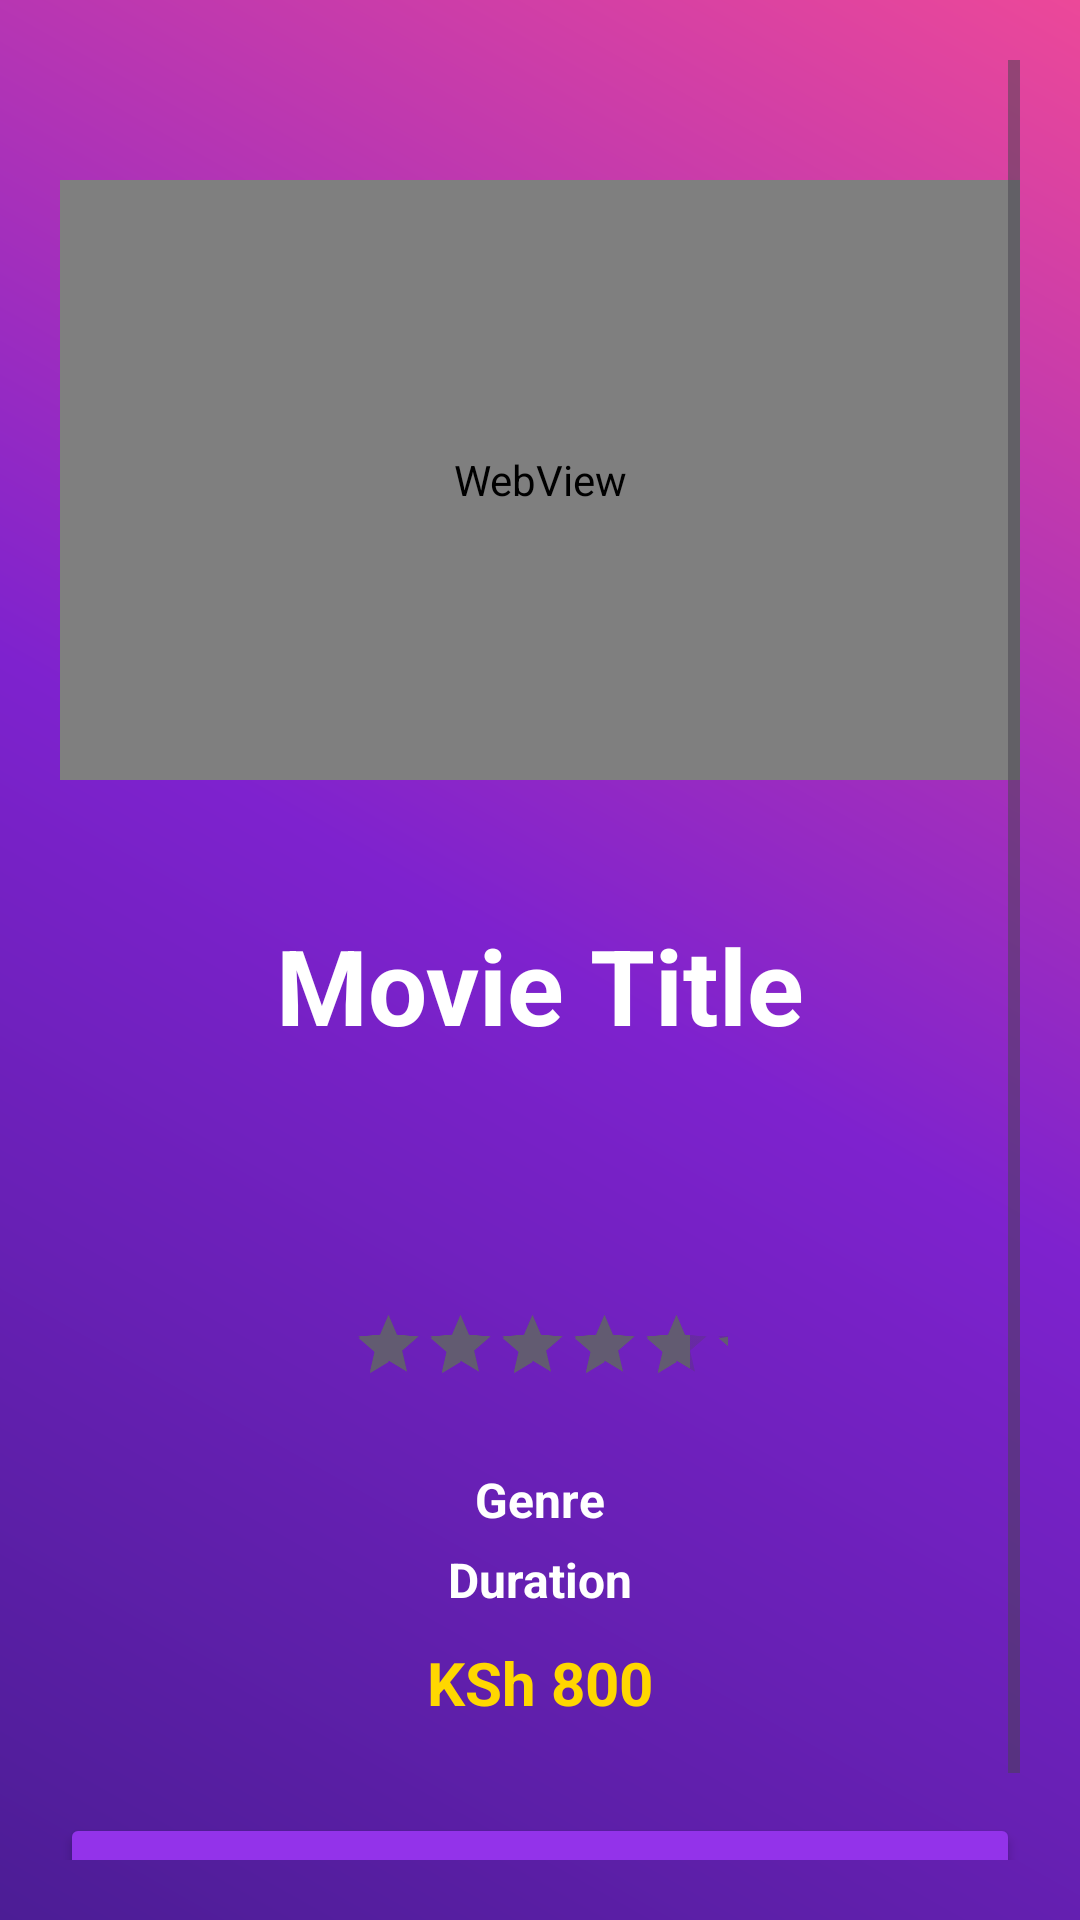

This screen was rendered from an Android layout file. Write that file and the resources it references.
<!-- AndroidManifest.xml: activity theme Theme.CinemaConnnect -->
<!-- res/layout/activity_movie_details.xml -->
<ScrollView xmlns:android="http://schemas.android.com/apk/res/android"
    android:layout_width="match_parent"
    android:layout_height="match_parent"
    android:fillViewport="true"
    android:background="@drawable/gradient_bg"
    android:padding="20dp">

    <LinearLayout
        android:orientation="vertical"
        android:layout_width="match_parent"
        android:layout_height="match_parent"
        android:gravity="center_horizontal">

        <WebView
            android:id="@+id/webViewTrailer"
            android:layout_width="match_parent"
            android:layout_height="200dp"
            android:layout_marginTop="40dp" />

        <TextView
            android:id="@+id/movieIconDetail"
            android:layout_width="8dp"
            android:layout_height="24dp"
            android:layout_marginTop="1dp"
            android:text="🎬"
            android:textSize="80sp" />

        <TextView
            android:id="@+id/movieTitleDetail"
            android:layout_width="349dp"
            android:layout_height="wrap_content"
            android:layout_marginTop="20dp"
            android:gravity="center"
            android:text="Movie Title"
            android:textColor="@android:color/white"
            android:textSize="35sp"
            android:textStyle="bold" />
        <TextView
            android:id="@+id/tvDescription"
            android:layout_width="match_parent"
            android:layout_height="wrap_content"
            android:textColor="@android:color/white"
            android:textSize="18sp"
            android:gravity="center"
            android:layout_marginTop="20dp"
            android:padding="8dp" />

        <RatingBar
            android:id="@+id/movieRatingDetail"
            android:layout_width="250dp"
            android:layout_height="wrap_content"
            android:layout_marginTop="10dp"
            android:isIndicator="true"
            android:numStars="5"
            android:rating="4.5"
            android:scaleX="0.5"
            android:scaleY="0.5"
            android:stepSize="0.5" />

        <TextView
            android:id="@+id/movieGenreDetail"
            android:layout_width="123dp"
            android:layout_height="wrap_content"
            android:layout_marginTop="10dp"
            android:text="Genre"
            android:textStyle="bold"
            android:gravity="center"
            android:textColor="@android:color/white"
            android:textSize="16sp" />

        <TextView
            android:id="@+id/movieDurationDetail"
            android:layout_width="128dp"
            android:layout_height="wrap_content"
            android:layout_marginTop="5dp"
            android:text="Duration"
            android:textStyle="bold"
            android:gravity="center"
            android:textColor="@android:color/white"
            android:textSize="16sp" />

        <TextView
            android:id="@+id/moviePriceDetail"
            android:layout_width="136dp"
            android:layout_height="wrap_content"
            android:layout_marginTop="10dp"
            android:text="KSh 800"
            android:textColor="#FFD700"
            android:gravity="center"
            android:textSize="20sp"
            android:textStyle="bold" />

        <Button
            android:id="@+id/btnSelectSeats"
            android:layout_width="match_parent"
            android:layout_height="wrap_content"
            android:text="Select Screenings and Seats"
            android:backgroundTint="#9333EA"
            android:textColor="@android:color/white"
            android:textSize="18sp"
            android:layout_marginTop="30dp"
            android:padding="10dp"
            android:layout_marginBottom="20dp"/>


    </LinearLayout>
</ScrollView>
<!-- resources referenced by this layout -->
<resources>
  <!-- drawable gradient_bg (drawable) -->
  <?xml version="1.0" encoding="utf-8"?>
  <shape xmlns:android="http://schemas.android.com/apk/res/android"
      android:shape="rectangle">
  <gradient
      android:angle="45"
      android:startColor="#4C1D95"
      android:centerColor="#7E22CE"
      android:endColor="#EC4899"
      android:type="linear" />
  </shape>
  <style name="Theme.CinemaConnnect" parent="Base.Theme.CinemaConnnect" />
  <style name="Base.Theme.CinemaConnnect" parent="Theme.Material3.DayNight.NoActionBar">
          
          
      </style>
</resources>
